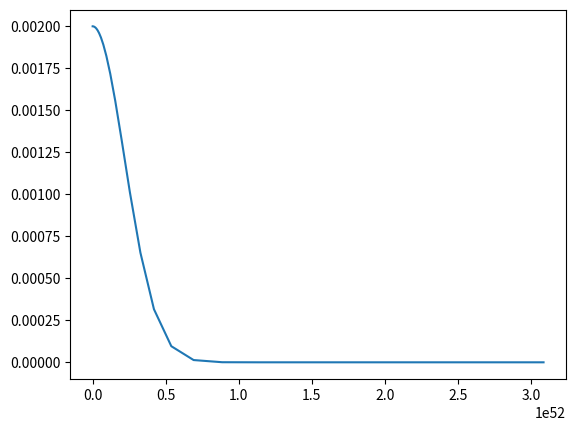

Here is the Python script that generated this plot:
import numpy as np 
import matplotlib.pyplot as plt 

radius = 64694606000
velocity = 41970
G = 6.674*10**(-11)
M = 1.989*10**(30)

def beta(alpha,r,v):
	return (v**2)/r**(1-alpha)

al = np.linspace(0, 5.0, 500)
be = beta(al,radius, velocity)
be_2 = G*M
sigma_beta = np.var(be)

def normalizacion(b1, b2, sig):
	return np.exp(-((b2-b1)**2.0)/(2.0*sig))

norma_alpha = normalizacion(be,be_2,sigma_beta)

def probabilidad(datos, n):
	return n*(np.ones(datos))/datos

prob = probabilidad(500,norma_alpha)

plt.plot(be,prob)
plt.savefig("grafica25.png")
